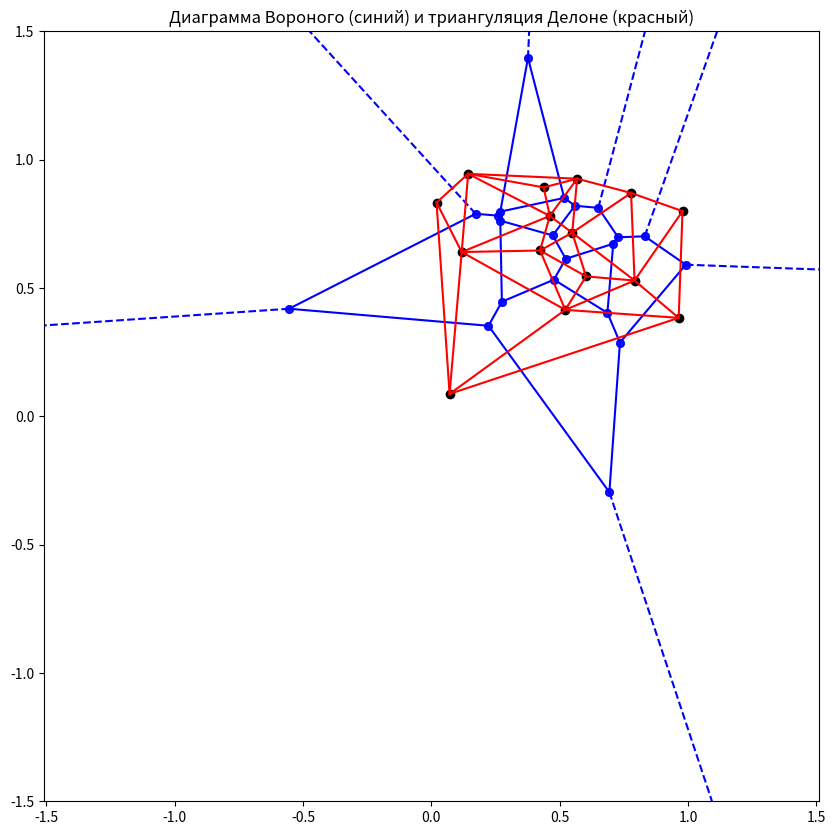

This figure's Python source:
from matplotlib import pyplot as plt
import numpy as np
from collections import defaultdict


def naive_voronoi(points):
    n = len(points)

    vertices = []
    ridge_vertices = []

    vertex_dict = {}
    cells = defaultdict(list)

    for i in range(n):
        for j in range(i + 1, n):
            for k in range(j + 1, n):
                p1, p2, p3 = points[i], points[j], points[k]

                if center := circumcenter(p1, p2, p3):
                    r = np.sqrt((center[0] - p1[0]) ** 2 + (center[1] - p1[1]) ** 2)
                    is_valid = all(
                        np.sqrt((center[0] - points[l][0]) ** 2 + (center[1] - points[l][1]) ** 2) > r
                        for l in range(n) if l != i and l != j and l != k)

                    if is_valid:
                        center_tuple = (round(center[0], 10), round(center[1], 10))
                        if center_tuple not in vertex_dict:
                            vertex_dict[center_tuple] = len(vertices)
                            vertices.append(center)

    ridge_points = []

    for i in range(n):
        for j in range(i + 1, n):
            p1, p2 = points[i], points[j]

            perp_vertices = []
            for v_idx, vertex in enumerate(vertices):
                dist1 = np.sqrt((vertex[0] - p1[0]) ** 2 + (vertex[1] - p1[1]) ** 2)
                dist2 = np.sqrt((vertex[0] - p2[0]) ** 2 + (vertex[1] - p2[1]) ** 2)
                if abs(dist1 - dist2) < 1e-10:
                    perp_vertices.append(v_idx)

            if len(perp_vertices) == 1:
                ridge_points.append([i, j])
                ridge_vertices.append([perp_vertices[0], -1])
            else:
                for v1_idx in range(len(perp_vertices)):
                    for v2_idx in range(v1_idx + 1, len(perp_vertices)):
                        v1, v2 = perp_vertices[v1_idx], perp_vertices[v2_idx]

                        is_valid_edge = True

                        if is_valid_edge:
                            ridge_points.append([i, j])
                            ridge_vertices.append([v1, v2])
                            cells[i].append(len(ridge_vertices) - 1)
                            cells[j].append(len(ridge_vertices) - 1)

    return points, np.array(vertices), ridge_vertices, ridge_points


def circumcenter(p1, p2, p3):
    D = 2 * (p1[0] * (p2[1] - p3[1]) + p2[0] * (p3[1] - p1[1]) + p3[0] * (p1[1] - p2[1]))

    if abs(D) < 1e-10:
        return None

    Ux = ((p1[0] ** 2 + p1[1] ** 2) * (p2[1] - p3[1]) +
          (p2[0] ** 2 + p2[1] ** 2) * (p3[1] - p1[1]) +
          (p3[0] ** 2 + p3[1] ** 2) * (p1[1] - p2[1])) / D

    Uy = ((p1[0] ** 2 + p1[1] ** 2) * (p3[0] - p2[0]) +
          (p2[0] ** 2 + p2[1] ** 2) * (p1[0] - p3[0]) +
          (p3[0] ** 2 + p3[1] ** 2) * (p2[0] - p1[0])) / D

    return Ux, Uy


np.random.seed(0)
points = np.random.rand(15, 2)

points, vertices, ridge_vertices, ridge_points = naive_voronoi(points)

plt.figure(figsize=(10, 10))
for pointidx, simplex in zip(ridge_points, ridge_vertices):
    simplex = np.asarray(simplex)
    if np.all(simplex >= 0):
        plt.plot(vertices[simplex, 0], vertices[simplex, 1], 'b')
        continue
    i = simplex[simplex >= 0][0]
    t = points[pointidx[1]] - points[pointidx[0]]
    n = np.array([-t[1], t[0]])
    midpoint = points[pointidx].mean(axis=0)

    direction = np.sign(np.dot(midpoint - points.mean(axis=0), n))
    if direction == 0:
        direction = 1

    far_point = vertices[i] + direction * n * 100
    plt.plot([vertices[i, 0], far_point[0]], [vertices[i, 1], far_point[1]], 'b--')

plt.scatter(vertices[:, 0], vertices[:, 1], c='blue', s=30, alpha=0.7)

for i, j in ridge_points:
    plt.plot([points[i][0], points[j][0]], [points[i][1], points[j][1]], 'r-')

plt.scatter(points[:, 0], points[:, 1], c='k')

plt.scatter(vertices[:, 0], vertices[:, 1], c='blue', s=30, alpha=0.7)

plt.title('Диаграмма Вороного (синий) и триангуляция Делоне (красный)')
plt.axis('equal')
plt.xlim(-1.5, 1.5)
plt.ylim(-1.5, 1.5)
plt.show()